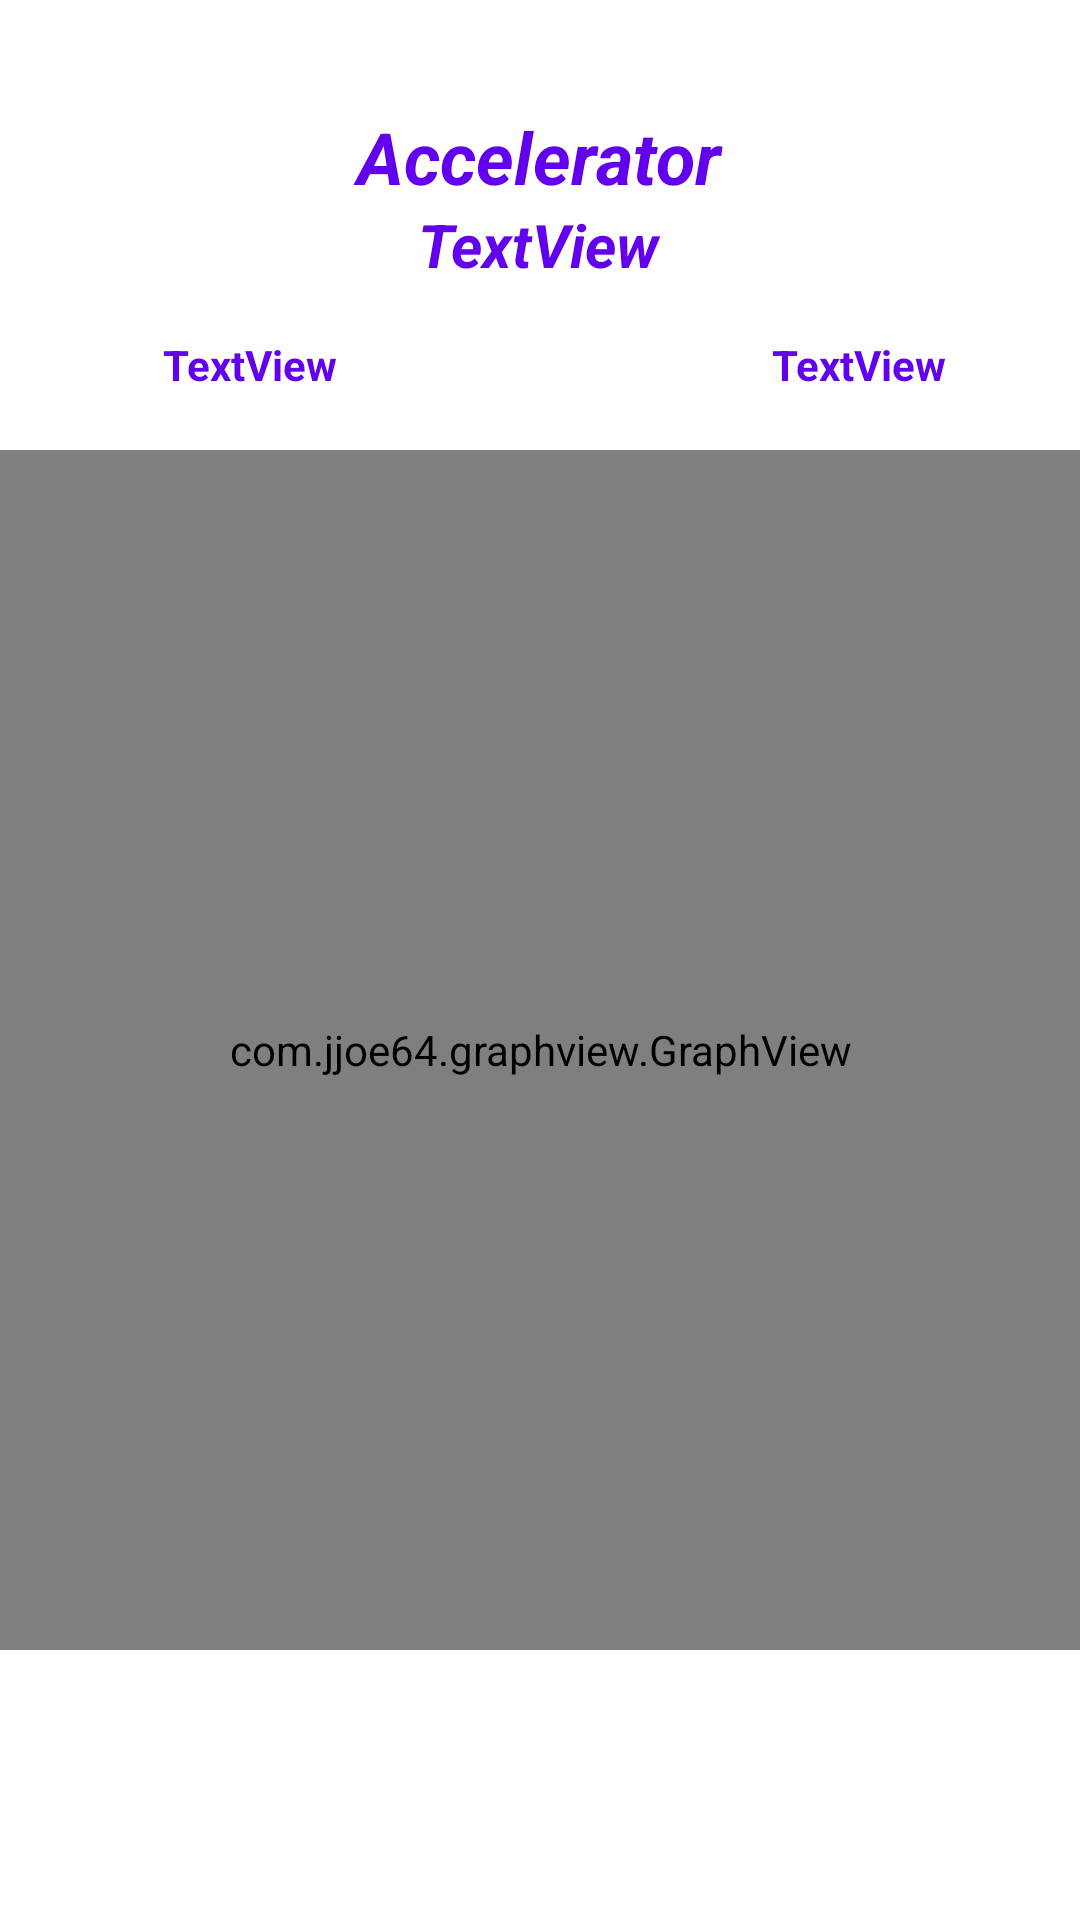

Layout XML and referenced resources for this Android screen:
<!-- AndroidManifest.xml: application theme Theme.A2_Integration -->
<!-- res/layout/activity_task11acc.xml -->
<?xml version="1.0" encoding="utf-8"?>
<androidx.constraintlayout.widget.ConstraintLayout xmlns:android="http://schemas.android.com/apk/res/android"
    xmlns:app="http://schemas.android.com/apk/res-auto"
    xmlns:tools="http://schemas.android.com/tools"
    android:layout_width="match_parent"
    android:layout_height="match_parent"
    tools:context=".task1_1acc">

    <TextView
        android:id="@+id/txAccReading"
        android:layout_width="145dp"
        android:layout_height="27dp"
        android:layout_marginTop="68dp"
        android:text="TextView"
        android:textColor="@color/purple_500"
        android:textSize="20sp"
        android:textStyle="italic|bold"
        android:gravity="center"
        app:layout_constraintEnd_toEndOf="parent"
        app:layout_constraintHorizontal_bias="0.498"
        app:layout_constraintStart_toStartOf="parent"
        app:layout_constraintTop_toTopOf="parent" />

    <com.jjoe64.graphview.GraphView
        android:id="@+id/accGraph"
        android:layout_width="match_parent"
        android:layout_height="400dip"
        android:layout_marginBottom="84dp"
        app:layout_constraintBottom_toBottomOf="parent"
        app:layout_constraintEnd_toEndOf="parent"
        app:layout_constraintHorizontal_bias="0.0"
        app:layout_constraintStart_toStartOf="parent"
        app:layout_constraintTop_toBottomOf="@+id/linearLayout" />

    <TextView
        android:id="@+id/txAccName"
        android:layout_width="145dp"
        android:layout_height="32dp"
        android:text="Accelerator"
        android:textColor="@color/purple_500"
        android:textSize="24sp"
        android:textStyle="italic|bold"
        android:gravity="center"
        app:layout_constraintBottom_toTopOf="@+id/txAccReading"
        app:layout_constraintEnd_toEndOf="parent"
        app:layout_constraintHorizontal_bias="0.498"
        app:layout_constraintStart_toStartOf="parent"
        app:layout_constraintTop_toTopOf="parent"
        app:layout_constraintVertical_bias="1.0" />

    <LinearLayout
        android:id="@+id/linearLayout"
        android:layout_width="406dp"
        android:layout_height="32dp"
        android:layout_marginTop="112dp"
        android:orientation="horizontal"
        app:layout_constraintEnd_toEndOf="parent"
        app:layout_constraintHorizontal_bias="0.4"
        app:layout_constraintStart_toStartOf="parent"
        app:layout_constraintTop_toTopOf="parent">


        <TextView
            android:id="@+id/tvAccPower"
            android:layout_width="wrap_content"
            android:layout_height="wrap_content"
            android:layout_weight="1"
            android:text="TextView"
            android:gravity="center"
            android:textColor="@color/purple_500"
            android:textSize="14sp"
            android:textStyle="bold" />

        <TextView
            android:id="@+id/tvAccRange"
            android:layout_width="wrap_content"
            android:layout_height="wrap_content"
            android:layout_weight="1"
            android:text="TextView"
            android:gravity="center"
            android:textColor="@color/purple_500"
            android:textSize="14sp"
            android:textStyle="bold" />
    </LinearLayout>

</androidx.constraintlayout.widget.ConstraintLayout>
<!-- resources referenced by this layout -->
<resources>
  <color name="purple_500">#FF6200EE</color>
  <style name="Theme.A2_Integration" parent="Theme.MaterialComponents.DayNight.DarkActionBar">
      
      <item name="colorPrimary">#3F51B5</item>
      <item name="colorPrimaryVariant">#303F9F</item>
      <item name="colorOnPrimary">@color/white</item>
      
      <item name="colorSecondary">#3F51B5</item>
      <item name="colorSecondaryVariant">#3F51B5</item>
      <item name="colorOnSecondary">@color/black</item>
      
      <item name="android:statusBarColor" tools:targetApi="l">?attr/colorPrimaryVariant</item>
      <item name="android:windowLightStatusBar">false</item>
      
  </style>
  <color name="white">#FFFFFFFF</color>
  <color name="black">#FF000000</color>
</resources>
